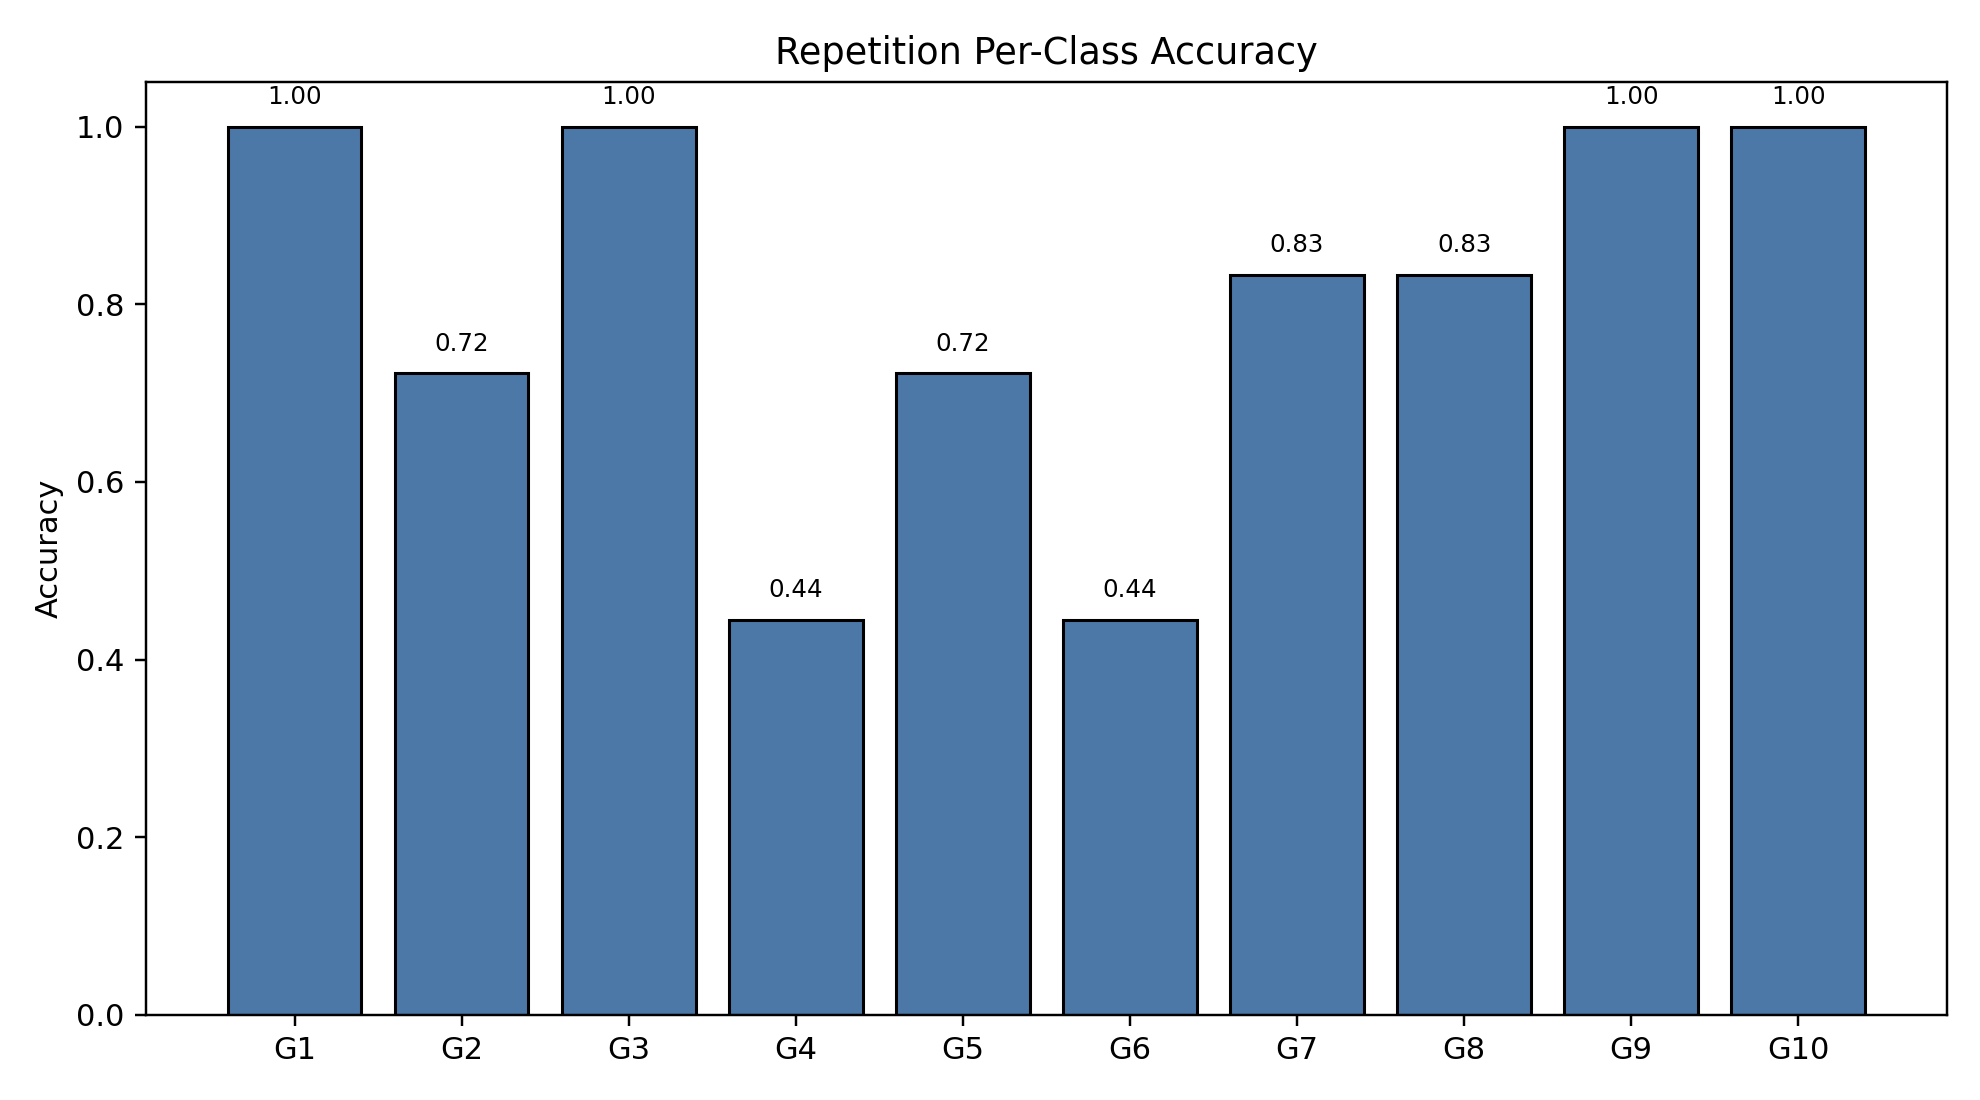

Data behind this chart, as committed beside it:
class_index, gesture_id, support, correct, accuracy
0, 1, 18, 18, 1.0
1, 2, 18, 13, 0.7222
2, 3, 18, 18, 1.0
3, 4, 18, 8, 0.4444
4, 5, 18, 13, 0.7222
5, 6, 18, 8, 0.4444
6, 7, 18, 15, 0.8333
7, 8, 18, 15, 0.8333
8, 9, 18, 18, 1.0
9, 10, 18, 18, 1.0
